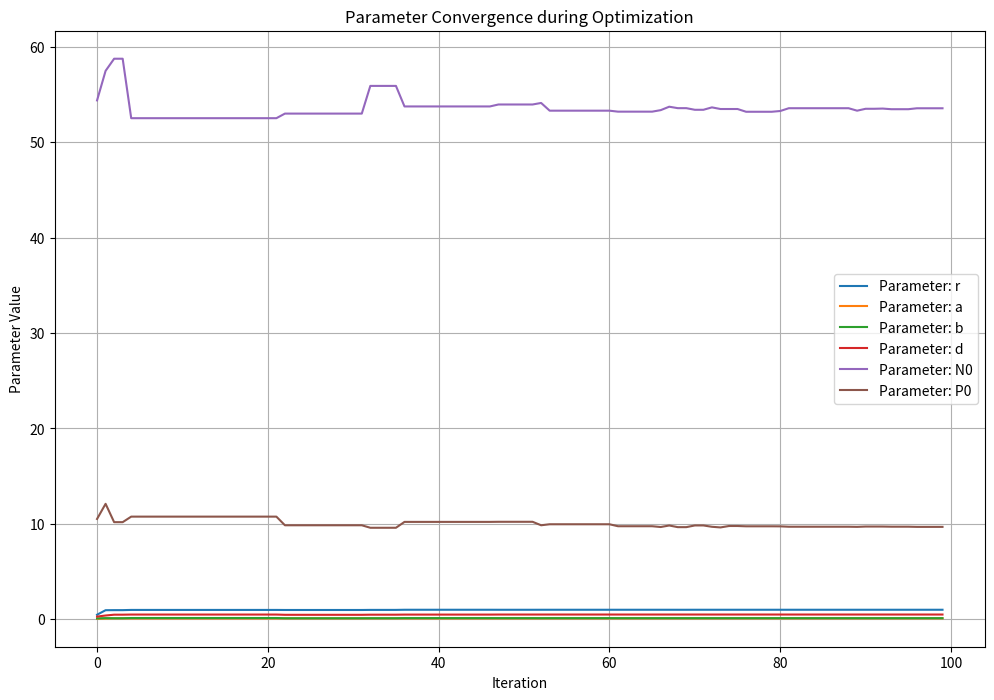
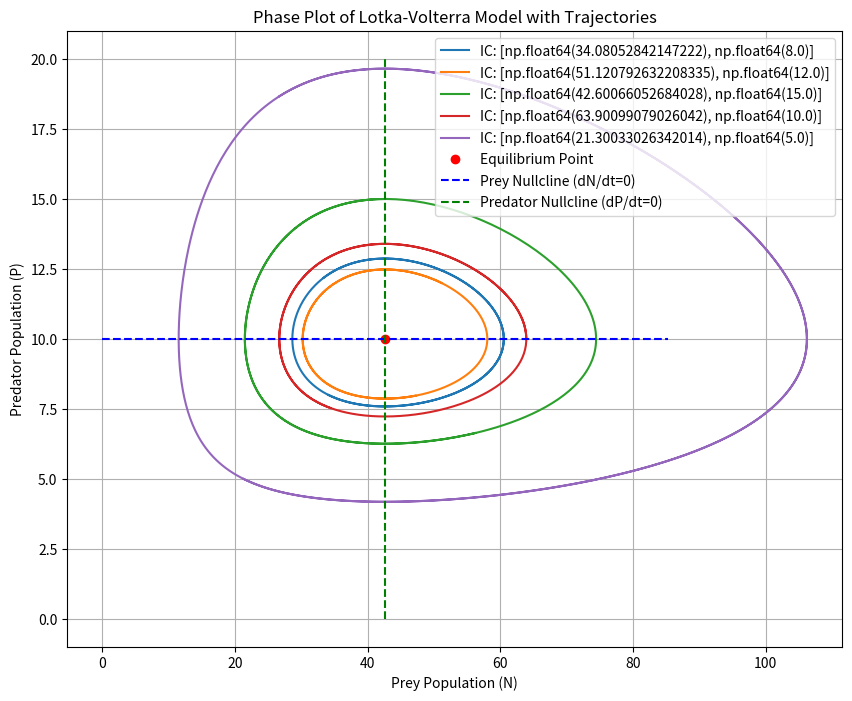
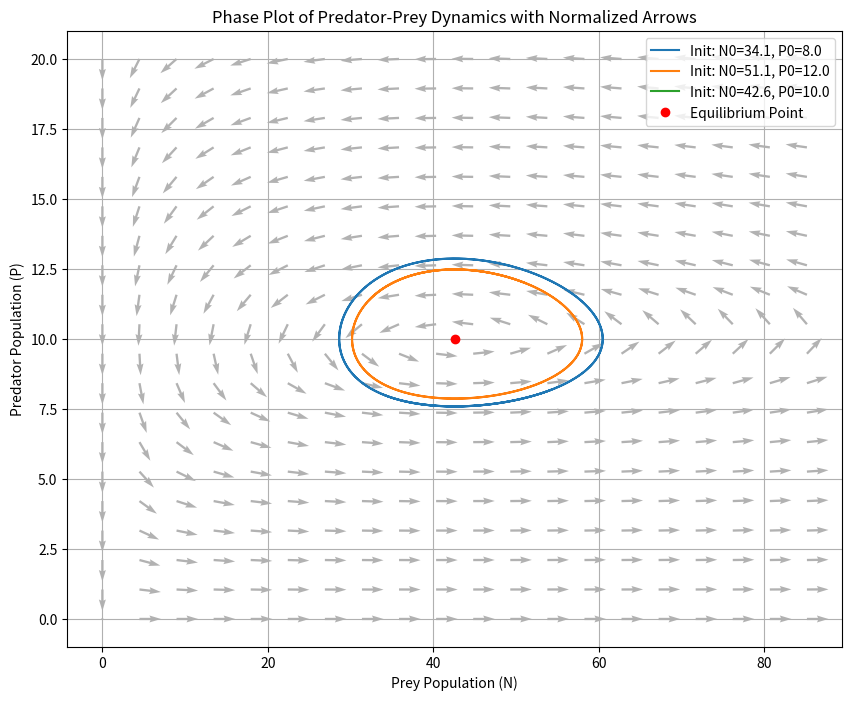

These charts were generated, in order, by the following Python code:
#!/usr/bin/python
import numpy as np
import matplotlib.pyplot as plt
from scipy.integrate import odeint
from scipy.optimize import differential_evolution
from numpy.linalg import eig

# Define the Lotka-Volterra model as a system of ODEs
def lotka_volterra_model(y, t, r, a, b, d):
    N, P = y  # N: prey population, P: predator population
    dNdt = r * N - a * N * P
    dPdt = b * a * N * P - d * P
    return [dNdt, dPdt]

# Simulate population with given parameters for a time period
def simulate_population(time, r, a, b, d, N0, P0):
    y0 = [N0, P0]
    sol = odeint(lotka_volterra_model, y0, time, args=(r, a, b, d))
    return sol[:, 0], sol[:, 1]  # Return prey and predator populations

# Define a cost function for optimization
def cost_function(params, time, observed_prey, observed_predator):
    r, a, b, d, N0, P0 = params
    simulated_prey, simulated_predator = simulate_population(time, r, a, b, d, N0, P0)
    # Calculate the sum of squared errors
    error = np.sum((observed_prey - simulated_prey) ** 2 + (observed_predator - simulated_predator) ** 2)
    return error

# Example observed data (replace these arrays with your actual data)
time_steps = np.linspace(0, 10, 100)  # Example time steps
observed_prey = np.sin(time_steps) * 20 + 40  # Replace with actual prey data
observed_predator = np.cos(time_steps) * 5 + 10  # Replace with actual predator data

# Bounds for the parameters (adjust if needed)
bounds = [(0.1, 1), (0.01, 0.1), (0.05, 0.2), (0.1, 0.5), (20, 60), (5, 15)]

# Define an empty list to store convergence data
convergence_data = []

# Callback function to store parameters at each iteration
def track_convergence(params, convergence=None):
    convergence_data.append(params)

# Run differential evolution with tracking
result = differential_evolution(
    cost_function,
    bounds,
    args=(time_steps, observed_prey, observed_predator),
    callback=track_convergence,
    maxiter=100,
    tol=1e-6
)

# Extract optimized parameters
optimized_params = result.x
print("Optimized Parameters:", optimized_params)

# Convert convergence data to a numpy array for easier plotting
convergence_data = np.array(convergence_data)

# Plot convergence for each parameter
param_names = ['r', 'a', 'b', 'd', 'N0', 'P0']
plt.figure(figsize=(12, 8))
for i, param_name in enumerate(param_names):
    plt.plot(convergence_data[:, i], label=f'Parameter: {param_name}')
plt.xlabel('Iteration')
plt.ylabel('Parameter Value')
plt.title('Parameter Convergence during Optimization')
plt.legend()
plt.grid()
plt.show()

r, a, b, d, N0, P0 = result.x

# Define the equilibrium point (non-trivial equilibrium)
N_eq = d / (b * a)
P_eq = r / a

print("Equilibrium Point:", (N_eq, P_eq))

# Jacobian matrix for the Lotka-Volterra system
def jacobian(N, P, r, a, b, d):
    J = np.array([
        [r - a * P, -a * N],
        [b * a * P, b * a * N - d]
    ])
    return J

# Calculate the Jacobian matrix at the equilibrium point
J_eq = jacobian(N_eq, P_eq, r, a, b, d)
print("Jacobian Matrix at Equilibrium Point:\n", J_eq)

# Calculate the eigenvalues of the Jacobian matrix
eigenvalues = eig(J_eq)[0]
print("Eigenvalues of the Jacobian Matrix:", eigenvalues)

# Analyze stability based on eigenvalues
if all(np.real(eigenvalues) < 0):
    stability = "Stable (Attractor)"
elif all(np.real(eigenvalues) > 0):
    stability = "Unstable (Repeller)"
else:
    stability = "Saddle Point or Oscillatory"

print("Stability of the Equilibrium Point:", stability)

# Define equilibrium point
N_eq = d / (b * a)
P_eq = r / a

# Generate a grid of initial conditions for trajectories
initial_conditions = [
    [N_eq * 0.8, P_eq * 0.8],
    [N_eq * 1.2, P_eq * 1.2],
    [N_eq * 1.0, P_eq * 1.5],
    [N_eq * 1.5, P_eq * 1.0],
    [N_eq * 0.5, P_eq * 0.5]
]

# Time steps for the simulation
time_steps = np.linspace(0, 15, 500)

# Plot phase space with trajectories
plt.figure(figsize=(10, 8))

# Plot each trajectory from different initial conditions
for initial in initial_conditions:
    solution = odeint(lotka_volterra_model, initial, time_steps, args=(r, a, b, d))
    plt.plot(solution[:, 0], solution[:, 1], label=f"IC: {initial}")

# Plot equilibrium point
plt.plot(N_eq, P_eq, 'ro', label="Equilibrium Point")

# Add nullclines
N_nullcline = np.linspace(0, 2 * N_eq, 100)
P_nullcline = np.linspace(0, 2 * P_eq, 100)
plt.plot(N_nullcline, r / a * np.ones_like(N_nullcline), 'b--', label="Prey Nullcline (dN/dt=0)")
plt.plot(d / (b * a) * np.ones_like(P_nullcline), P_nullcline, 'g--', label="Predator Nullcline (dP/dt=0)")

# Labels and title
plt.xlabel("Prey Population (N)")
plt.ylabel("Predator Population (P)")
plt.title("Phase Plot of Lotka-Volterra Model with Trajectories")
plt.legend()
plt.grid()
plt.show()
##############################################################
# Create a grid of prey and predator values for the phase plot
##############################################################
# Create a grid of prey and predator values for the phase plot
N = np.linspace(0, 2 * N_eq, 20)
P = np.linspace(0, 2 * P_eq, 20)
N_grid, P_grid = np.meshgrid(N, P)

# Calculate the vector field for each point in the grid
dNdt, dPdt = lotka_volterra_model([N_grid, P_grid], 0, r, a, b, d)

# Normalize the vectors
magnitude = np.sqrt(dNdt**2 + dPdt**2)
# Avoid division by zero in normalization
dNdt_normalized = np.where(magnitude == 0, 0, dNdt / magnitude)
dPdt_normalized = np.where(magnitude == 0, 0, dPdt / magnitude)

# Plot the phase plot with normalized vector field
plt.figure(figsize=(10, 8))
plt.quiver(N_grid, P_grid, dNdt_normalized, dPdt_normalized, color='gray', alpha=0.6)
plt.xlabel('Prey Population (N)')
plt.ylabel('Predator Population (P)')
plt.title('Phase Plot of Predator-Prey Dynamics with Normalized Arrows')

# Plot trajectories for different initial conditions
time = np.linspace(0, 20, 1000)  # Time span for the simulation
initial_conditions = [
    (N_eq * 0.8, P_eq * 0.8), (N_eq * 1.2, P_eq * 1.2), (N_eq, P_eq)
]

for N0, P0 in initial_conditions:
    trajectory = odeint(lotka_volterra_model, [N0, P0], time, args=(r, a, b, d))
    plt.plot(trajectory[:, 0], trajectory[:, 1], label=f'Init: N0={N0:.1f}, P0={P0:.1f}')

# Mark equilibrium point
plt.plot(N_eq, P_eq, 'ro', label='Equilibrium Point')
plt.legend()
plt.grid()
plt.show()

